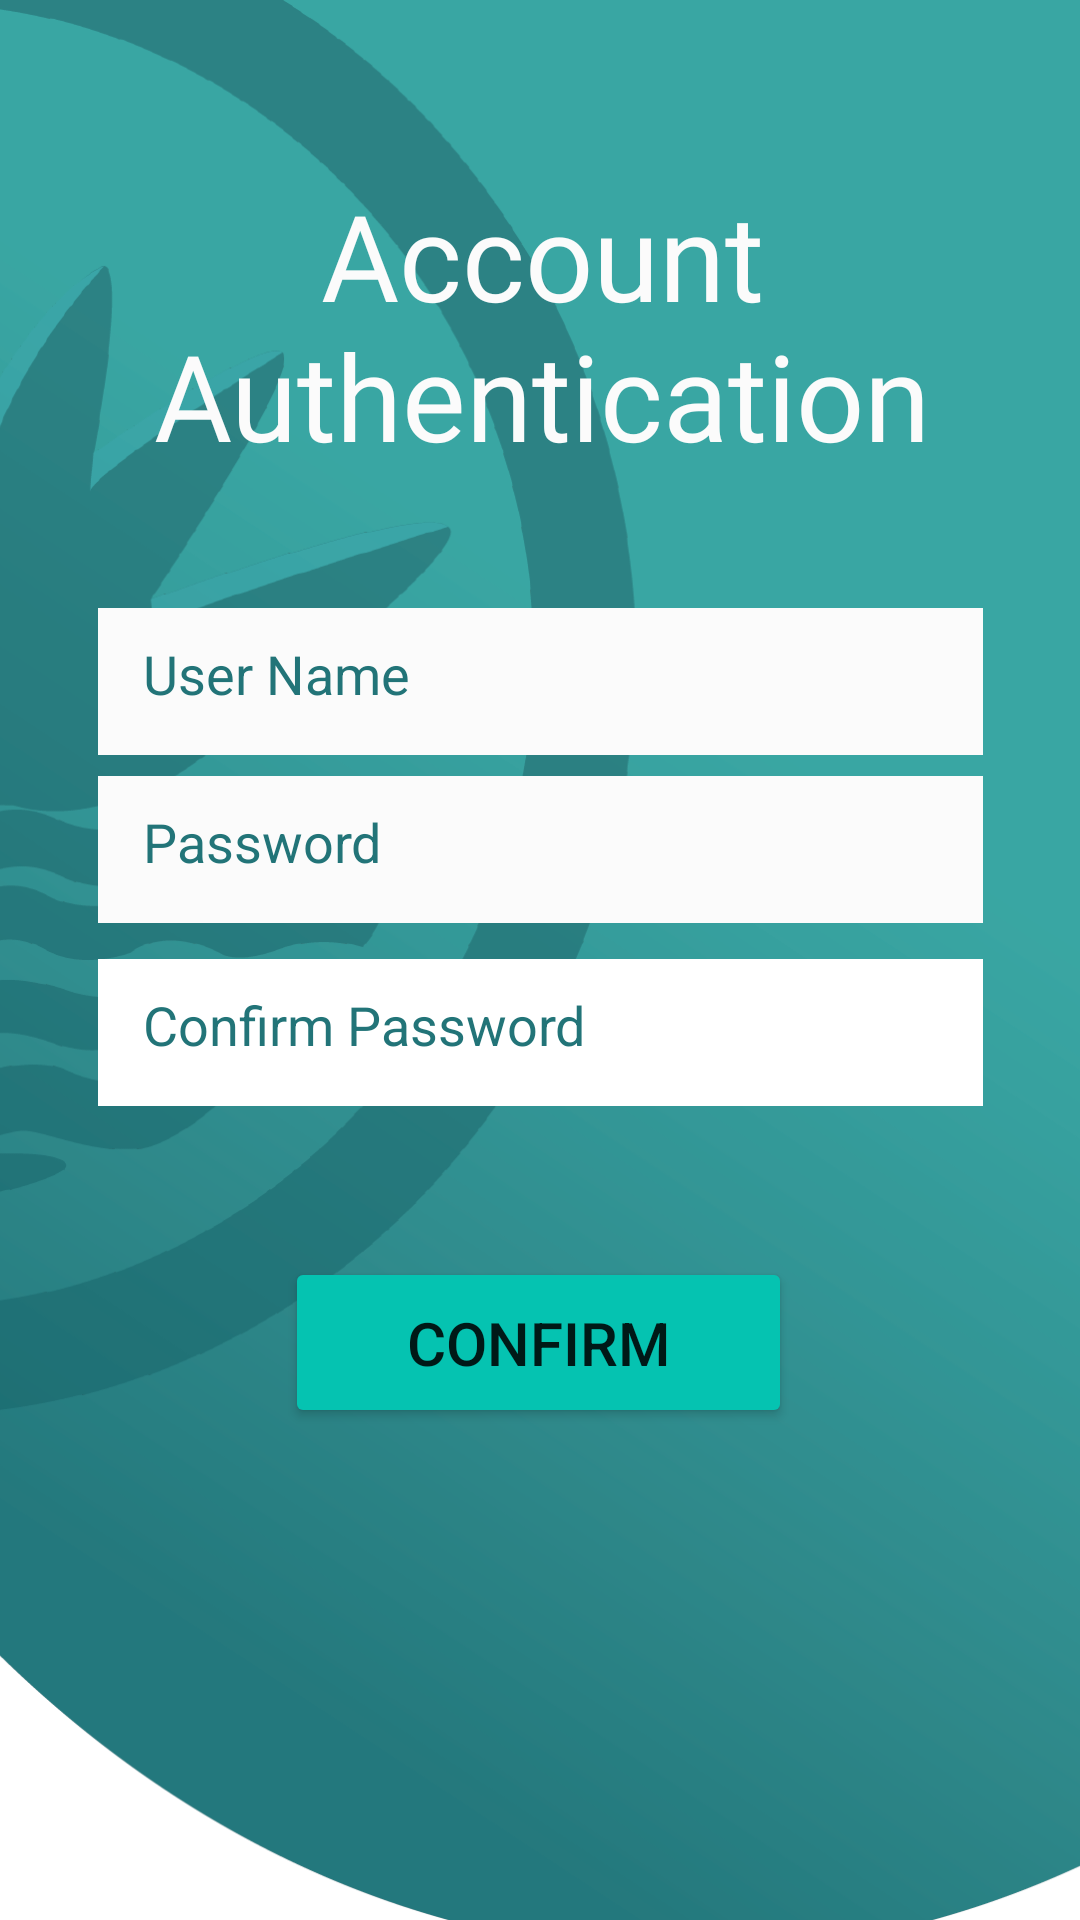

Layout XML and referenced resources for this Android screen:
<!-- AndroidManifest.xml: application theme Theme.Poysha -->
<!-- res/layout/activity_signup4.xml -->
<?xml version="1.0" encoding="utf-8"?>
<androidx.constraintlayout.widget.ConstraintLayout xmlns:android="http://schemas.android.com/apk/res/android"
    xmlns:app="http://schemas.android.com/apk/res-auto"
    xmlns:tools="http://schemas.android.com/tools"
    android:layout_width="match_parent"
    android:layout_height="match_parent"
    tools:context=".signup4Activity">

    <ImageView
        android:id="@+id/signupbg2"
        android:layout_width="480dp"
        android:layout_height="885dp"
        app:layout_constraintBottom_toBottomOf="parent"
        app:layout_constraintEnd_toEndOf="parent"
        app:layout_constraintHorizontal_bias="0.507"
        app:layout_constraintStart_toStartOf="parent"
        app:layout_constraintTop_toTopOf="parent"
        app:srcCompat="@drawable/background3" />

    <TextView
        android:id="@+id/textView11"
        android:layout_width="374dp"
        android:layout_height="114dp"
        android:fontFamily="@font/roboto_bold"
        android:text="Account Authentication"
        android:textAlignment="center"
        android:textColor="#FBFBFB"
        android:textSize="40sp"
        app:layout_constraintBottom_toBottomOf="parent"
        app:layout_constraintEnd_toEndOf="parent"
        app:layout_constraintHorizontal_bias="0.486"
        app:layout_constraintStart_toStartOf="parent"
        app:layout_constraintTop_toTopOf="parent"
        app:layout_constraintVertical_bias="0.111" />

    <Button
        android:id="@+id/button"
        android:layout_width="169dp"
        android:layout_height="57dp"
        android:layout_marginBottom="164dp"
        android:backgroundTint="#05C3B1"
        android:text="Confirm"
        android:textSize="20dp"
        app:layout_constraintBottom_toBottomOf="parent"
        app:layout_constraintEnd_toEndOf="parent"
        app:layout_constraintHorizontal_bias="0.498"
        app:layout_constraintStart_toStartOf="parent" />

    <EditText
        android:id="@+id/editTextDate2"
        android:layout_width="295dp"
        android:layout_height="49dp"
        android:layout_marginBottom="4dp"
        android:background="#FBFBFB"
        android:ems="10"
        android:hint="Password"
        android:inputType="textPassword"
        android:padding="15dp"
        android:textColor="#25787C"
        android:textColorHint="#227478"
        app:layout_constraintBottom_toTopOf="@+id/editTextPhone2"
        app:layout_constraintEnd_toEndOf="parent"
        app:layout_constraintStart_toStartOf="parent"
        app:layout_constraintTop_toBottomOf="@+id/textView11"
        app:layout_constraintVertical_bias="0.916" />

    <EditText
        android:id="@+id/editTextText10"
        android:layout_width="295dp"
        android:layout_height="49dp"
        android:background="#FBFBFB"
        android:ems="10"
        android:hint="User Name"
        android:textColorHint="#227478"
        android:inputType="text"
        android:padding="15dp"
        android:textColor="#25787B"
        app:layout_constraintBottom_toTopOf="@+id/editTextDate2"
        app:layout_constraintEnd_toEndOf="parent"
        app:layout_constraintStart_toStartOf="parent"
        app:layout_constraintTop_toBottomOf="@+id/textView11"
        app:layout_constraintVertical_bias="0.816" />

    <EditText
        android:id="@+id/editTextPhone2"
        android:layout_width="295dp"
        android:layout_height="49dp"
        android:background="@color/white"
        android:ems="10"
        android:hint="Confirm Password"
        android:inputType="textPassword"
        android:padding="15dp"
        android:textColor="#227478"
        android:textColorHint="#227478"
        app:layout_constraintBottom_toTopOf="@+id/button"
        app:layout_constraintEnd_toEndOf="parent"
        app:layout_constraintStart_toStartOf="parent"
        app:layout_constraintTop_toBottomOf="@+id/textView11"
        app:layout_constraintVertical_bias="0.746" />
</androidx.constraintlayout.widget.ConstraintLayout>
<!-- resources referenced by this layout -->
<resources>
  <!-- drawable background3: png bitmap (drawable, 183464 bytes) -->
  <style name="Theme.Poysha" parent="Theme.MaterialComponents.DayNight.NoActionBar">
          
  
          <item name="colorOnPrimary">@color/white</item>
          
          <item name="colorSecondary">@color/teal_200</item>
          <item name="colorSecondaryVariant">@color/teal_700</item>
          <item name="colorOnSecondary">@color/black</item>
          
          <item name="android:statusBarColor">?attr/colorPrimaryVariant</item>
          
      </style>
  <!-- not gathered from this repository: default colours our renderer supplied (Android Studio template values) -->
  <color name="teal_200">#FF03DAC5</color>
  <color name="teal_700">#FF018786</color>
  <color name="black">#FF000000</color>
  <color name="white">#FFFFFFFF</color>
</resources>
